Photos from the image-classification dataset "mushroom_species_dataset" in the GitHub repository TaiE64/COMP0220-DeepLearning-Coursework-AI-Mushroom-Expert-Group013. Its 16 classes are: Amanita calyptroderma, Armillaria mellea, Armillaria tabescens, Artomyces pyxidatus, Bolbitius titubans, Boletus pallidus, Boletus rex-veris, Cantharellus californicus, Ganoderma tsugae, Leucoagaricus leucothites, Lycogala epidendrum, Trametes gibbosa, Trametes versicolor, Trichaptum biforme, Tylopilus felleus, Tylopilus rubrobrunneus.

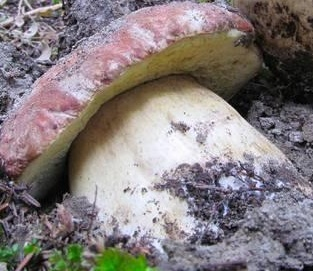
Label: Boletus rex-veris

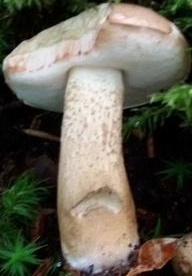
Label: Tylopilus felleus

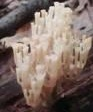
Label: Artomyces pyxidatus

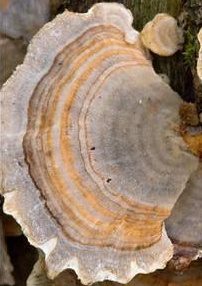
Label: Trametes versicolor

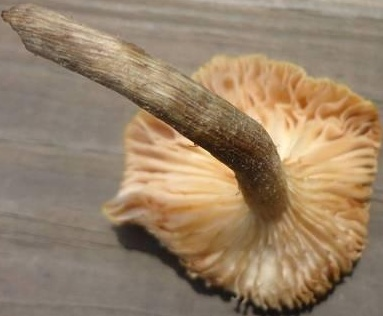
Label: Armillaria tabescens

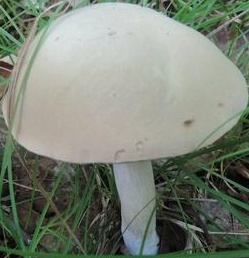
Label: Boletus pallidus
